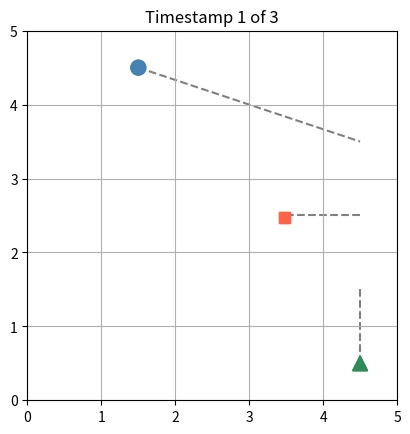

Here is the Python script that generated this plot:

import matplotlib.pyplot as plt
from matplotlib.patches import Circle, Polygon, Rectangle


# Add one list of shapes for each update.
# Each shape is: (row, column, shape)

goals=[

		(1, 4, "circle"),
		(2, 4, "square"),
		(3, 4, "triangle"),
	


]

updates = [
	[
		(0, 1, "circle"),
		(2, 3, "square"),
		(4, 4, "triangle"),
	],
	[
		(0, 2, "circle"),
		(2, 2, "square"),
		(3, 4, "triangle"),
	],
	[
		(1, 2, "circle"),
		(1, 3, "square"),
		(2, 4, "triangle"),
	],
]


def draw_shape(ax, row, column, shape):
	center_x = column + 0.5
	center_y = 4 - row + 0.5

	if shape == "circle":
		ax.add_patch(Circle((center_x, center_y), 0.1, color="steelblue"))
	elif shape == "square":
		ax.add_patch(Rectangle((center_x - 0.1, center_y - 0.1),
							   0.15, 0.15, color="tomato"))
	elif shape == "triangle":
		points = [
			(center_x, center_y + 0.1),
			(center_x - 0.1, center_y - 0.1),
			(center_x + 0.1, center_y - 0.1),
		]
		ax.add_patch(Polygon(points, color="seagreen"))
	else:
		raise ValueError(f"Unknown shape: {shape}")

	return center_x, center_y

fig, ax = plt.subplots()

def draw_update(update_number):
	"""Draws the grid and shapes for a specific update number."""
	ax.clear()
	ax.set_xlim(0, 5)
	ax.set_ylim(0, 5)
	ax.set_xticks(range(6))
	ax.set_yticks(range(6))
	ax.grid(True)
	ax.set_aspect("equal")
	ax.set_title(f"Timestamp {update_number + 1} of {len(updates)}")

	if update_number < len(updates):
		current_shapes = updates[update_number]

		for current, goal in zip(current_shapes, goals):
			current_row, current_column, _ = current
			goal_row, goal_column, _ = goal
			goal_x, goal_y = goal_column + 0.5, 4 - goal_row + 0.5
			current_x, current_y = current_column + 0.5, 4 - current_row + 0.5
			ax.plot(
				[current_x,goal_x],
				[current_y,goal_y],
				color="gray",
				linestyle="--",
				linewidth=1.5,
				zorder=1,
			)

	for row, column, shape in updates[update_number]:
		draw_shape(ax, row, column, shape)
		draw_shape(ax, row, column, shape)

	fig.canvas.draw_idle()


current_update = 0
draw_update(current_update)


def toggle_update(event):
	"""Uses Key Inputs to toggle between updates"""
    
	global current_update

	if event.key in ("right", " "):
		current_update = (current_update + 1) % len(updates)
	elif event.key == "left":
		current_update = (current_update - 1) % len(updates)
	else:
		return

	draw_update(current_update)


fig.canvas.mpl_connect("key_press_event", toggle_update)

plt.show()
